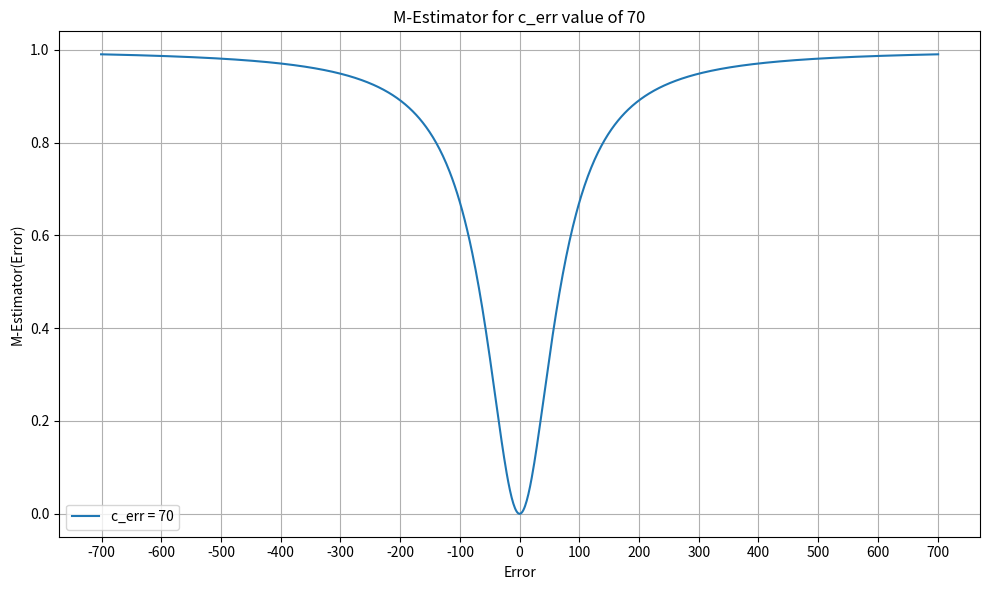

Source code (Python):
import numpy as np
import matplotlib.pyplot as plt


def d_err(d, c_err):
    d = np.float64(d)
    c2 = c_err * c_err
    return 1 - c2 / (c2 + d * d)


# Define a symmetric range of d values
d_values = np.linspace(-701, 701, 1000)  # You can adjust the range as needed

# Define a list of c_err values to visualize
c_err_values = [70]  # This is just an example list; adjust as needed

# Plot d_err for each c_err value
plt.figure(figsize=(10, 6))
for c_err in c_err_values:
    plt.plot(d_values, d_err(d_values, c_err), label=f"c_err = {c_err}")

plt.title("M-Estimator for c_err value of 70")
plt.xlabel("Error")
plt.ylabel("M-Estimator(Error)")
plt.legend()
plt.grid(True)
plt.xticks(np.arange(-700, 751, step=100))  # Extending the range to include 700
plt.tight_layout()
plt.savefig("m_estimator.pdf", dpi=300)
